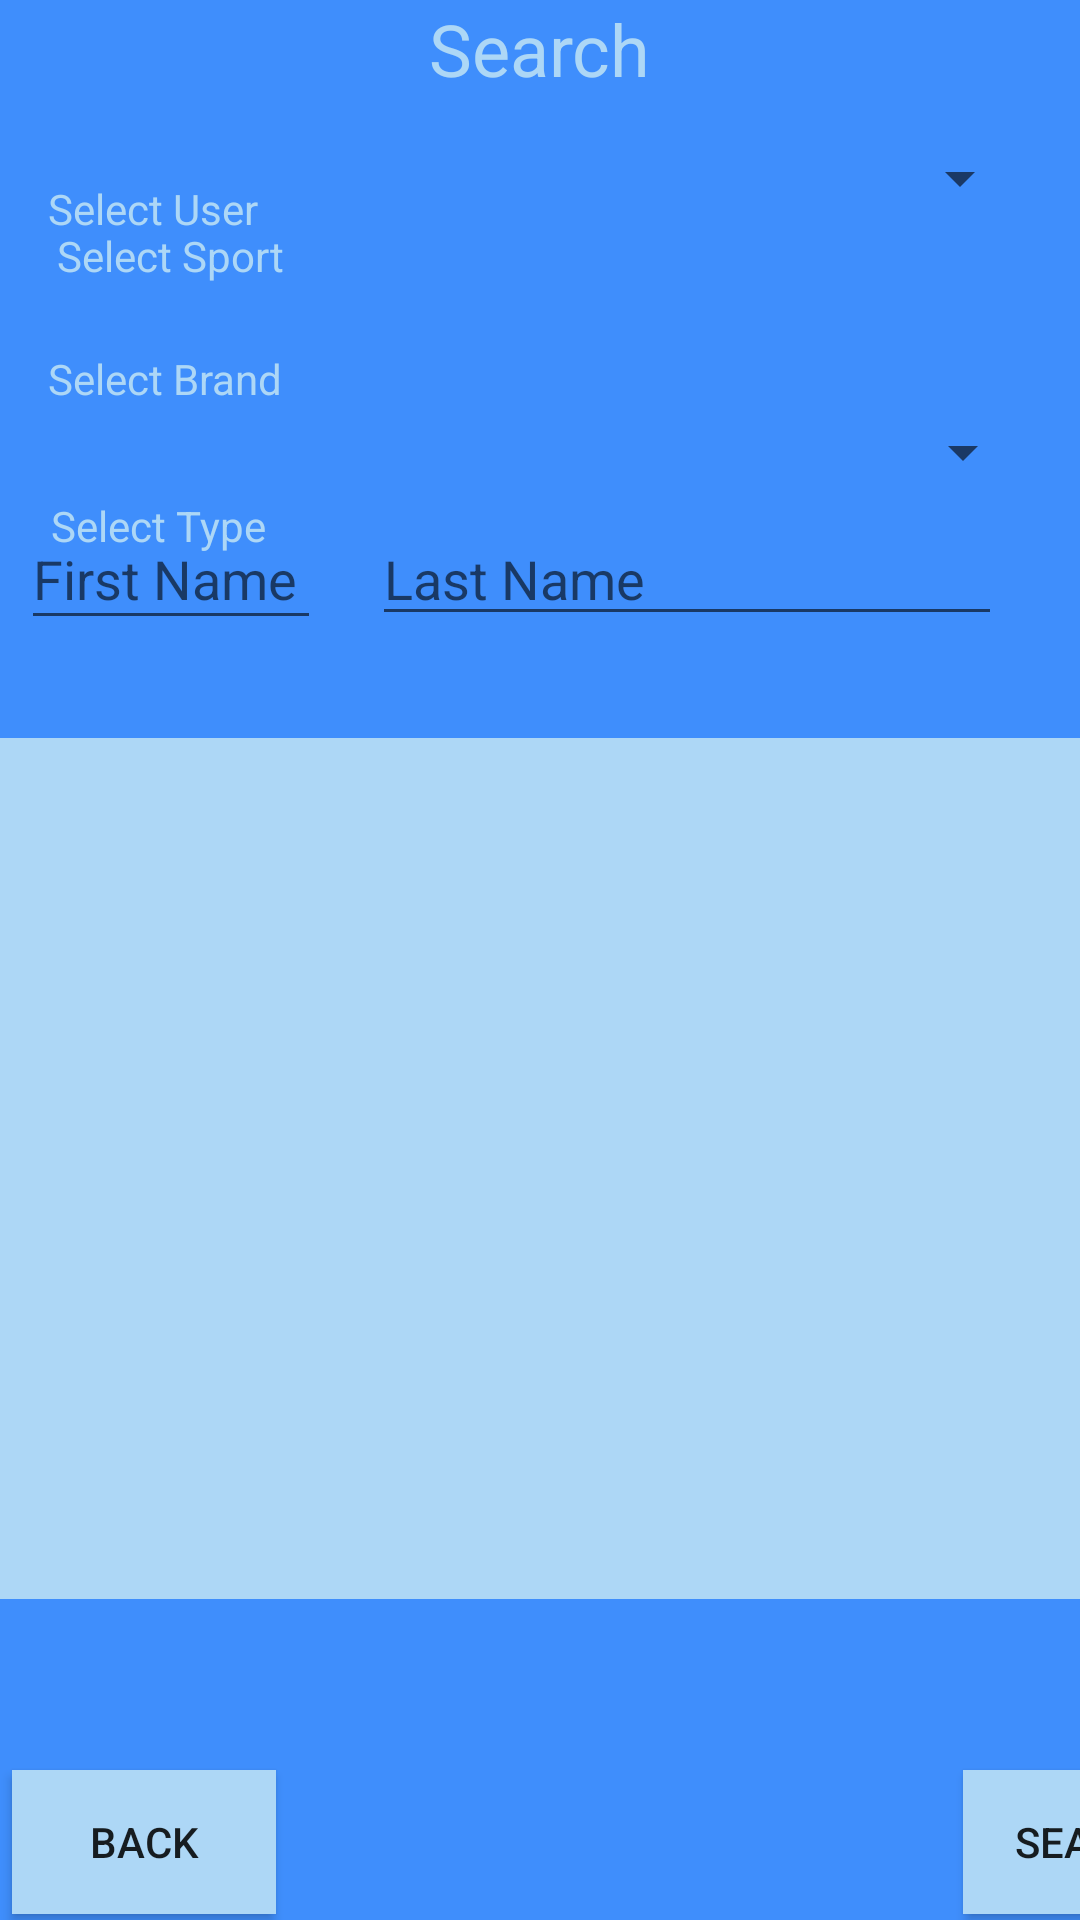

This screen was rendered from an Android layout file. Write that file and the resources it references.
<!-- AndroidManifest.xml: application theme Theme.CIS183_finalProject_mm -->
<!-- res/layout/activity_card_search.xml -->
<?xml version="1.0" encoding="utf-8"?>
<androidx.constraintlayout.widget.ConstraintLayout xmlns:android="http://schemas.android.com/apk/res/android"
    xmlns:app="http://schemas.android.com/apk/res-auto"
    xmlns:tools="http://schemas.android.com/tools"
    android:id="@+id/main"
    android:layout_width="match_parent"
    android:layout_height="match_parent"
    tools:context=".CardSearch"
    android:background="#3f8efc">

    <Spinner
        android:id="@+id/sp_v_search_users"
        android:layout_width="0dp"
        android:layout_height="27dp"
        android:layout_marginStart="28dp"
        android:layout_marginTop="20dp"
        android:layout_marginEnd="16dp"
        android:layout_marginBottom="22dp"
        app:layout_constraintBottom_toTopOf="@+id/sp_v_search_sports"
        app:layout_constraintEnd_toEndOf="parent"
        app:layout_constraintStart_toStartOf="@+id/textView15"
        app:layout_constraintTop_toBottomOf="@+id/textView15" />

    <TextView
        android:id="@+id/textView15"
        android:layout_width="wrap_content"
        android:layout_height="wrap_content"
        android:lineSpacingExtra="24sp"
        android:text="Search"
        android:textColor="#ADD7F6"
        android:textSize="24sp"
        app:layout_constraintEnd_toEndOf="parent"
        app:layout_constraintStart_toStartOf="parent"
        app:layout_constraintTop_toTopOf="parent" />

    <TextView
        android:id="@+id/textView20"
        android:layout_width="wrap_content"
        android:layout_height="wrap_content"
        android:layout_marginStart="16dp"
        android:layout_marginTop="60dp"
        android:text="Select User"
        android:textColor="#ADD7F6"
        app:layout_constraintStart_toStartOf="parent"
        app:layout_constraintTop_toTopOf="parent" />

    <ListView
        android:id="@+id/lv_v_search_sortedList"
        android:layout_width="0dp"
        android:layout_height="287dp"
        android:layout_marginBottom="107dp"
        android:background="#ADD7F6"
        app:layout_constraintBottom_toBottomOf="parent"
        app:layout_constraintEnd_toEndOf="parent"
        app:layout_constraintStart_toStartOf="parent" />

    <Button
        android:id="@+id/btn_v_search_back"
        android:layout_width="wrap_content"
        android:layout_height="wrap_content"
        android:layout_marginStart="4dp"
        android:layout_marginBottom="2dp"
        android:text="Back"
        app:layout_constraintBottom_toBottomOf="parent"
        app:layout_constraintStart_toStartOf="parent"
        android:background="#ADD7F6"/>

    <Button
        android:id="@+id/btn_v_search_search"
        android:layout_width="wrap_content"
        android:layout_height="wrap_content"
        android:layout_marginStart="321dp"
        android:layout_marginBottom="2dp"
        android:text="Search"
        app:layout_constraintBottom_toBottomOf="parent"
        app:layout_constraintStart_toStartOf="parent"
        android:background="#ADD7F6"/>

    <TextView
        android:id="@+id/textView21"
        android:layout_width="wrap_content"
        android:layout_height="wrap_content"
        android:layout_marginStart="19dp"
        android:layout_marginBottom="22dp"
        android:text="Select Sport"
        android:textColor="#ADD7F6"
        app:layout_constraintBottom_toTopOf="@+id/textView18"
        app:layout_constraintStart_toStartOf="parent" />

    <Spinner
        android:id="@+id/sp_v_search_sports"
        android:layout_width="0dp"
        android:layout_height="24dp"
        android:layout_marginStart="1dp"
        android:layout_marginTop="41dp"
        android:layout_marginEnd="1dp"
        android:layout_marginBottom="40dp"
        app:layout_constraintBottom_toBottomOf="@+id/sp_v_search_Brands"
        app:layout_constraintEnd_toEndOf="@+id/sp_v_search_Brands"
        app:layout_constraintStart_toStartOf="@+id/sp_v_search_Brands"
        app:layout_constraintTop_toTopOf="@+id/textView20" />

    <Spinner
        android:id="@+id/sp_v_search_Brands"
        android:layout_width="0dp"
        android:layout_height="27dp"
        android:layout_marginTop="138dp"
        android:layout_marginBottom="138dp"
        app:layout_constraintBottom_toBottomOf="@+id/et_v_search_lname"
        app:layout_constraintEnd_toEndOf="@+id/sp_v_search_Types"
        app:layout_constraintStart_toStartOf="@+id/sp_v_search_users"
        app:layout_constraintTop_toTopOf="parent" />

    <TextView
        android:id="@+id/textView18"
        android:layout_width="wrap_content"
        android:layout_height="wrap_content"
        android:layout_marginStart="16dp"
        android:layout_marginTop="47dp"
        android:layout_marginBottom="47dp"
        android:text="Select Brand"
        android:textColor="#ADD7F6"
        app:layout_constraintBottom_toBottomOf="@+id/sp_v_search_Types"
        app:layout_constraintStart_toStartOf="parent"
        app:layout_constraintTop_toTopOf="@+id/sp_v_search_sports" />

    <TextView
        android:id="@+id/textView19"
        android:layout_width="wrap_content"
        android:layout_height="wrap_content"
        android:layout_marginStart="17dp"
        android:layout_marginTop="30dp"
        android:text="Select Type"
        android:textColor="#ADD7F6"
        app:layout_constraintStart_toStartOf="parent"
        app:layout_constraintTop_toBottomOf="@+id/textView18" />

    <Spinner
        android:id="@+id/sp_v_search_Types"
        android:layout_width="194dp"
        android:layout_height="26dp"
        android:layout_marginTop="87dp"
        android:layout_marginEnd="15dp"
        android:layout_marginBottom="88dp"
        app:layout_constraintBottom_toBottomOf="@+id/et_v_search_fname"
        app:layout_constraintEnd_toEndOf="parent"
        app:layout_constraintTop_toTopOf="@+id/sp_v_search_sports" />

    <EditText
        android:id="@+id/et_v_search_fname"
        android:layout_width="0dp"
        android:layout_height="44dp"
        android:layout_marginStart="7dp"
        android:layout_marginEnd="17dp"
        android:ems="10"
        android:hint="First Name"
        android:inputType="text"
        android:textColor="#ADD7F6"
        app:layout_constraintBaseline_toBaselineOf="@+id/et_v_search_lname"
        app:layout_constraintEnd_toStartOf="@+id/et_v_search_lname"
        app:layout_constraintStart_toStartOf="parent" />

    <EditText
        android:id="@+id/et_v_search_lname"
        android:layout_width="wrap_content"
        android:layout_height="wrap_content"
        android:layout_marginEnd="26dp"
        android:layout_marginBottom="34dp"
        android:ems="10"
        android:hint="Last Name"
        android:inputType="text"
        android:textColor="#ADD7F6"
        app:layout_constraintBottom_toTopOf="@+id/lv_v_search_sortedList"
        app:layout_constraintEnd_toEndOf="parent" />

</androidx.constraintlayout.widget.ConstraintLayout>
<!-- resources referenced by this layout -->
<resources>
  <style name="Theme.CIS183_finalProject_mm" parent="Base.Theme.CIS183_finalProject_mm" />
  <style name="Base.Theme.CIS183_finalProject_mm" parent="Theme.AppCompat.Light.NoActionBar">
          
          
      </style>
</resources>
